Run: headless pygame with SDL's dummy video driver; simulated clock (each Clock.tick advances the game by its frame time, no real sleeping); random seed 0; keys injected as events and as key.get_pressed() state; no mouse input.
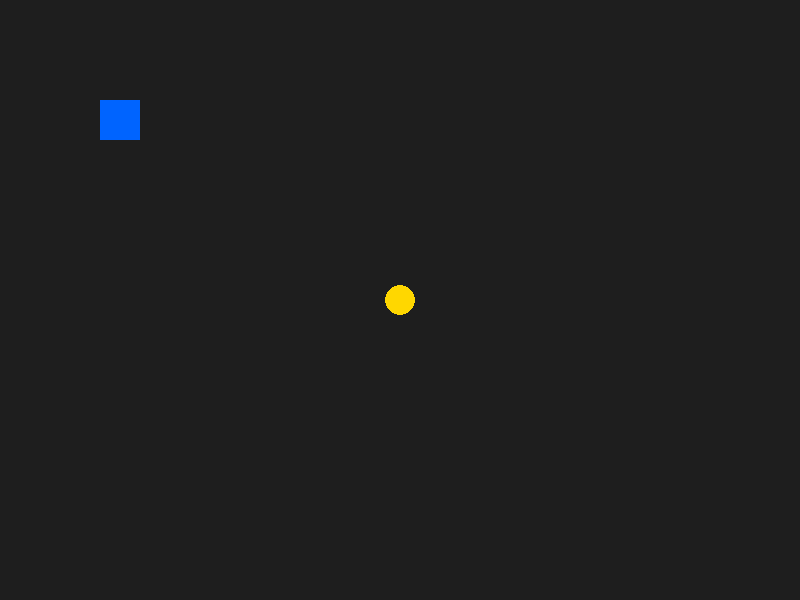
Frame 1 of 4 · flips 1–60 · no input
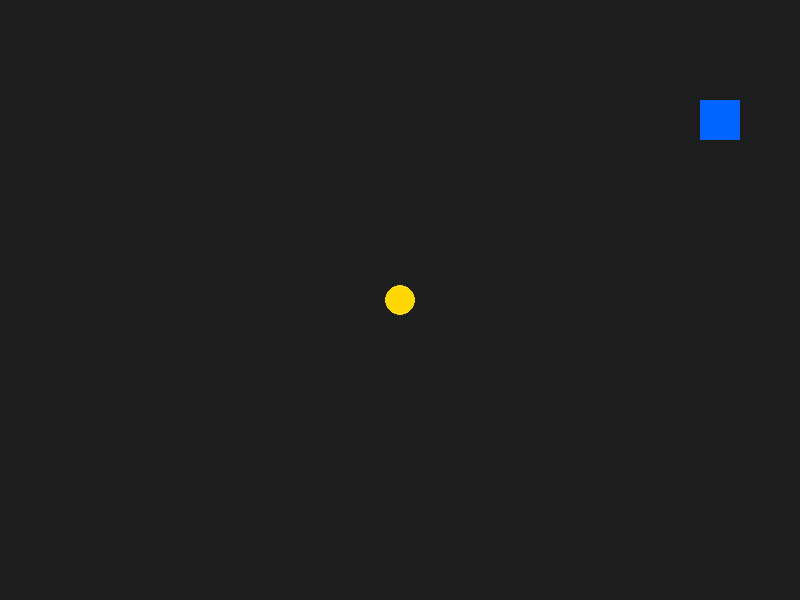
Frame 2 of 4 · flips 61–180 · tapped SPACE, RETURN · held RIGHT (→), D
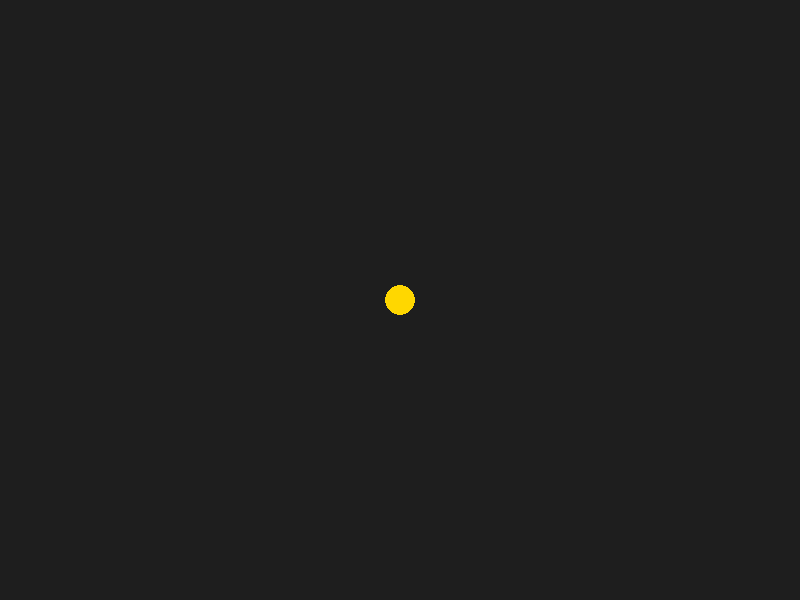
Frame 3 of 4 · flips 181–300 · held DOWN (↓), S
Frame 4 of 4 · flips 301–420 · held LEFT (←), A, UP (↑), W · screen same as frame 1, image omitted

The pygame program that drew these frames:


import pygame

pygame.init()

screen = pygame.display.set_mode((800, 600))
pygame.display.set_caption("Coin Collector")

player_x = 100
player_y = 100
player_size = 40
coin_x = 400
coin_y = 300
coin_radius = 15

running = True

while running:
    keys = pygame.key.get_pressed()

    if keys[pygame.K_w]:
        player_y -= 5

    if keys[pygame.K_s]:
        player_y += 5

    if keys[pygame.K_a]:
        player_x -= 5

    if keys[pygame.K_d]:
        player_x += 5

    for event in pygame.event.get():
        if event.type == pygame.QUIT:
            running = False

    screen.fill((30, 30, 30))

    pygame.draw.rect(
        screen,
        (0, 100, 255),
        (player_x, player_y, player_size, player_size)
    )
    pygame.draw.circle(
        screen, (255,215,0), (coin_x,coin_y), coin_radius)

    pygame.display.flip()

pygame.quit()
